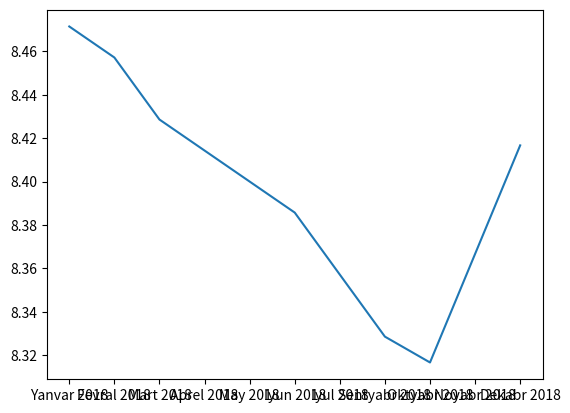

Here is the Python script that generated this plot:
import matplotlib.pyplot as plt
import numpy as np

ph=[8.5,8.5,8.4,8.4,8.5,8.5,8.5,8.4,8.3,8.3,8.3,8.4,8.3,8.3,0 ,8.6,8.6,8.6,8.6,8.6,8.6,8.6,8.6,8.6,8.6,8.6,8.5,8.6,8.6,8.6,8.6,8.6,8.6,8.5,8.6,8.5,8.4,8.2,8.4,7.9,8.1,7.8,7.9,8.2,8.4,7.9,7.8,7.7,7.9,0,8.7,8.2,8.6,8.2,7.9,8.1,7.8,8.4,8.3,8.6,8.3,8.4,8.3,9.3,8.9,8.8,8.5,8.6,8.2,9,8.7,9,9.1,8.7,8.6,8.8,9.06]
phnorm=[6.5,8.5]

dates=["Yanvar 2018", "Fevral 2018", "Mart 2018", "Aprel 2018","May 2018","Iyun 2018","Iyul 2018","Sentyabr 2018","Oktyabr 2018","Noyabr 2018","Dekabr 2018"]
abc=[]
a=0
av=[]
for i in range(len(dates)):
    abc=ph[i:i+7]
    n=7
    if 0 in abc:
        n=n-abc.count(0)
    a=sum(abc)/n
    av.append(a)
plt.plot(dates,av)
plt.show()
